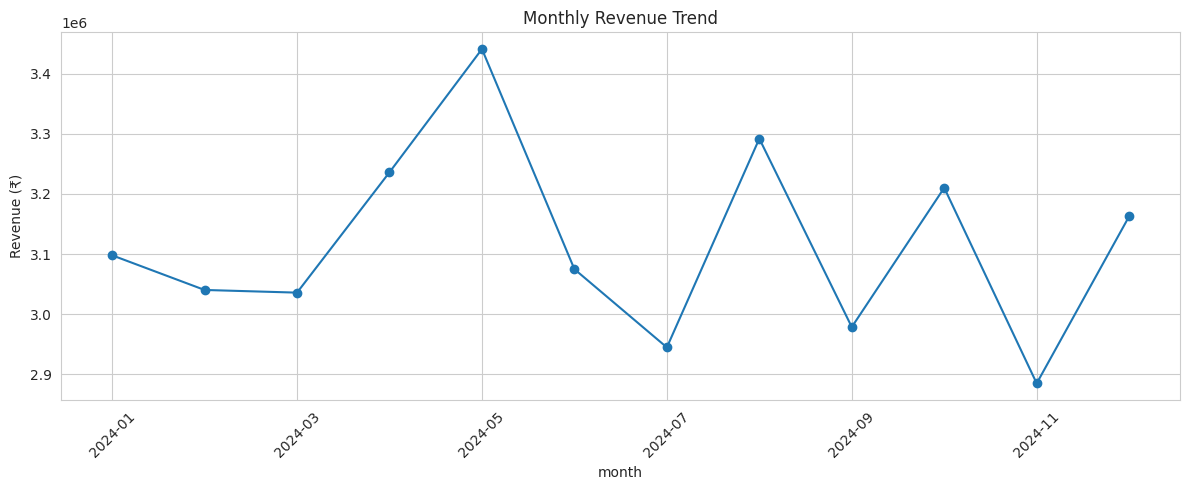
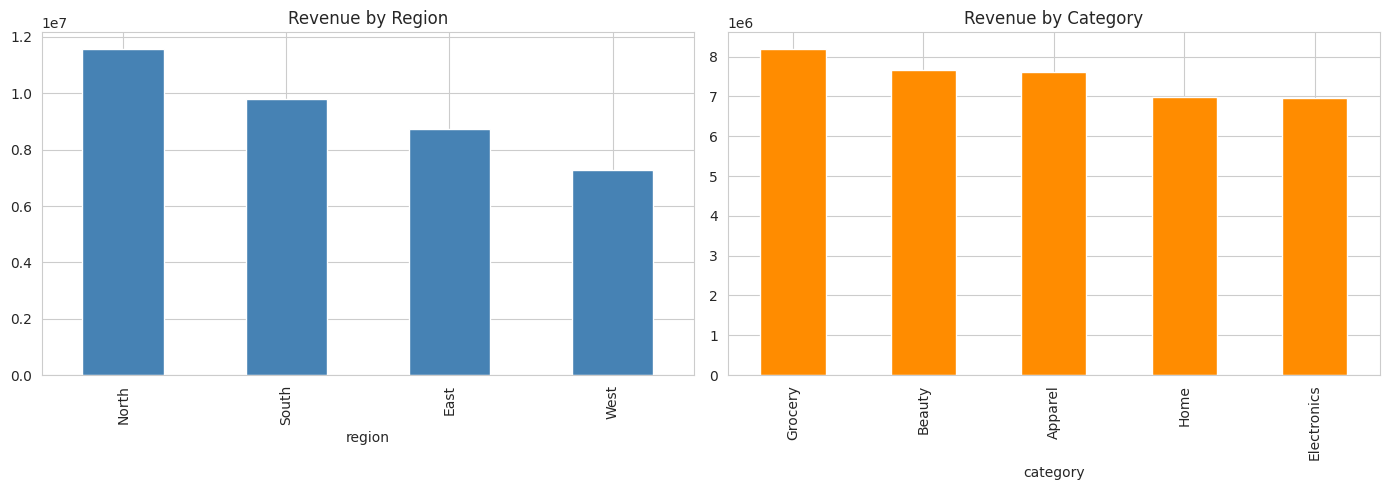

The matplotlib source for these figures, in order:
import numpy as np
import pandas as pd
import matplotlib.pyplot as plt
import seaborn as sns
from datetime import datetime, timedelta

np.random.seed(42)
sns.set_style("whitegrid")

n = 5000
start_date = datetime(2024, 1, 1)
dates = [start_date + timedelta(days=np.random.randint(0, 365)) for _ in range(n)]

df = pd.DataFrame({
    "order_id": range(10001, 10001 + n),
    "order_date": dates,
    "region": np.random.choice(["North", "South", "East", "West"], n, p=[0.3, 0.25, 0.25, 0.2]),
    "category": np.random.choice(["Electronics", "Apparel", "Home", "Grocery", "Beauty"], n),
    "quantity": np.random.randint(1, 6, n),
    "unit_price": np.round(np.random.uniform(100, 5000, n), 0),
    "customer_id": np.random.randint(1000, 2000, n),
    "channel": np.random.choice(["Online", "Store", "App"], n, p=[0.5, 0.3, 0.2])
})
df["revenue"] = df["quantity"] * df["unit_price"]
df["order_date"] = pd.to_datetime(df["order_date"])
df["month"] = df["order_date"].dt.to_period("M")

print(df.head())
print("\nShape:", df.shape)
print("\nDate range:", df["order_date"].min().date(), "->", df["order_date"].max().date())

total_revenue = df["revenue"].sum()
total_orders = df["order_id"].nunique()
aov = total_revenue / total_orders                    # Average Order Value — a standard retail KPI
unique_customers = df["customer_id"].nunique()

print("="*40)
print("URBANCART -- ANNUAL SNAPSHOT")
print("="*40)
print(f"Total Revenue      : ₹{total_revenue:,.0f}")
print(f"Total Orders       : {total_orders:,}")
print(f"Average Order Value: ₹{aov:,.0f}")
print(f"Unique Customers   : {unique_customers:,}")

monthly = df.groupby("month")["revenue"].sum()
monthly.index = monthly.index.astype(str)

plt.figure(figsize=(12, 5))
monthly.plot(kind="line", marker="o")
plt.title("Monthly Revenue Trend")
plt.ylabel("Revenue (₹)")
plt.xticks(rotation=45)
plt.tight_layout()
plt.show()

region_rev = df.groupby("region")["revenue"].sum().sort_values(ascending=False)
cat_rev = df.groupby("category")["revenue"].sum().sort_values(ascending=False)

fig, axes = plt.subplots(1, 2, figsize=(14, 5))
region_rev.plot(kind="bar", ax=axes[0], color="steelblue")
axes[0].set_title("Revenue by Region")
cat_rev.plot(kind="bar", ax=axes[1], color="darkorange")
axes[1].set_title("Revenue by Category")
plt.tight_layout()
plt.show()

print("Top Region:", region_rev.index[0], f"(₹{region_rev.iloc[0]:,.0f})")
print("Top Category:", cat_rev.index[0], f"(₹{cat_rev.iloc[0]:,.0f})")

snapshot = df["order_date"].max() + timedelta(days=1)
rfm = df.groupby("customer_id").agg(
    recency=("order_date", lambda x: (snapshot - x.max()).days),     # days since last purchase
    frequency=("order_id", "count"),                                   # number of orders
    monetary=("revenue", "sum")                                        # total spend
).reset_index()

rfm["R_score"] = pd.qcut(rfm["recency"], 4, labels=[4,3,2,1])          # LOWER recency (more recent) -> HIGHER score
rfm["F_score"] = pd.qcut(rfm["frequency"].rank(method="first"), 4, labels=[1,2,3,4])
rfm["M_score"] = pd.qcut(rfm["monetary"], 4, labels=[1,2,3,4])
rfm["RFM_Score"] = rfm["R_score"].astype(int) + rfm["F_score"].astype(int) + rfm["M_score"].astype(int)

def segment(score):
    if score >= 10: return "Champions"
    elif score >= 8: return "Loyal"
    elif score >= 6: return "Potential"
    else: return "At Risk"

rfm["Segment"] = rfm["RFM_Score"].apply(segment)
print(rfm["Segment"].value_counts())
print("\nAverage monetary by segment:\n", rfm.groupby("Segment")["monetary"].mean().round(0))
